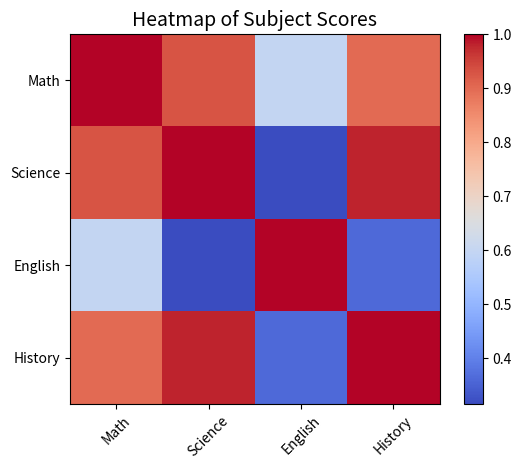

Reproduce this figure in Python.
import pandas as pd
import numpy as np
import matplotlib.pyplot as plt

# Sample dataset
data = {
    'Math': [80, 90, 70, 60, np.nan],
    'Science': [85, 95, 75, 65, 70],
    'English': [78, np.nan, 72, 68, 80],
    'History': [88, 92, np.nan, 70, 75]
}
df = pd.DataFrame(data)

print("Original DataFrame:")
print(df)

# Step 1: Fill missing values with column average
df_filled = df.fillna(df.mean())

print("\nAfter filling NaN with column mean:")
print(df_filled)

# Step 2: Correlation matrix
corr = df_filled.corr()
print("\nCorrelation Matrix:")
print(corr)

# Step 3: Plot heatmap using matplotlib
plt.imshow(corr, cmap='coolwarm', interpolation='nearest')
plt.colorbar()

# Add column labels
plt.xticks(range(len(corr)), list(corr.columns), rotation=45)
plt.yticks(range(len(corr)), list(corr.columns))

plt.title("Heatmap of Subject Scores", fontsize=14)
plt.show()
